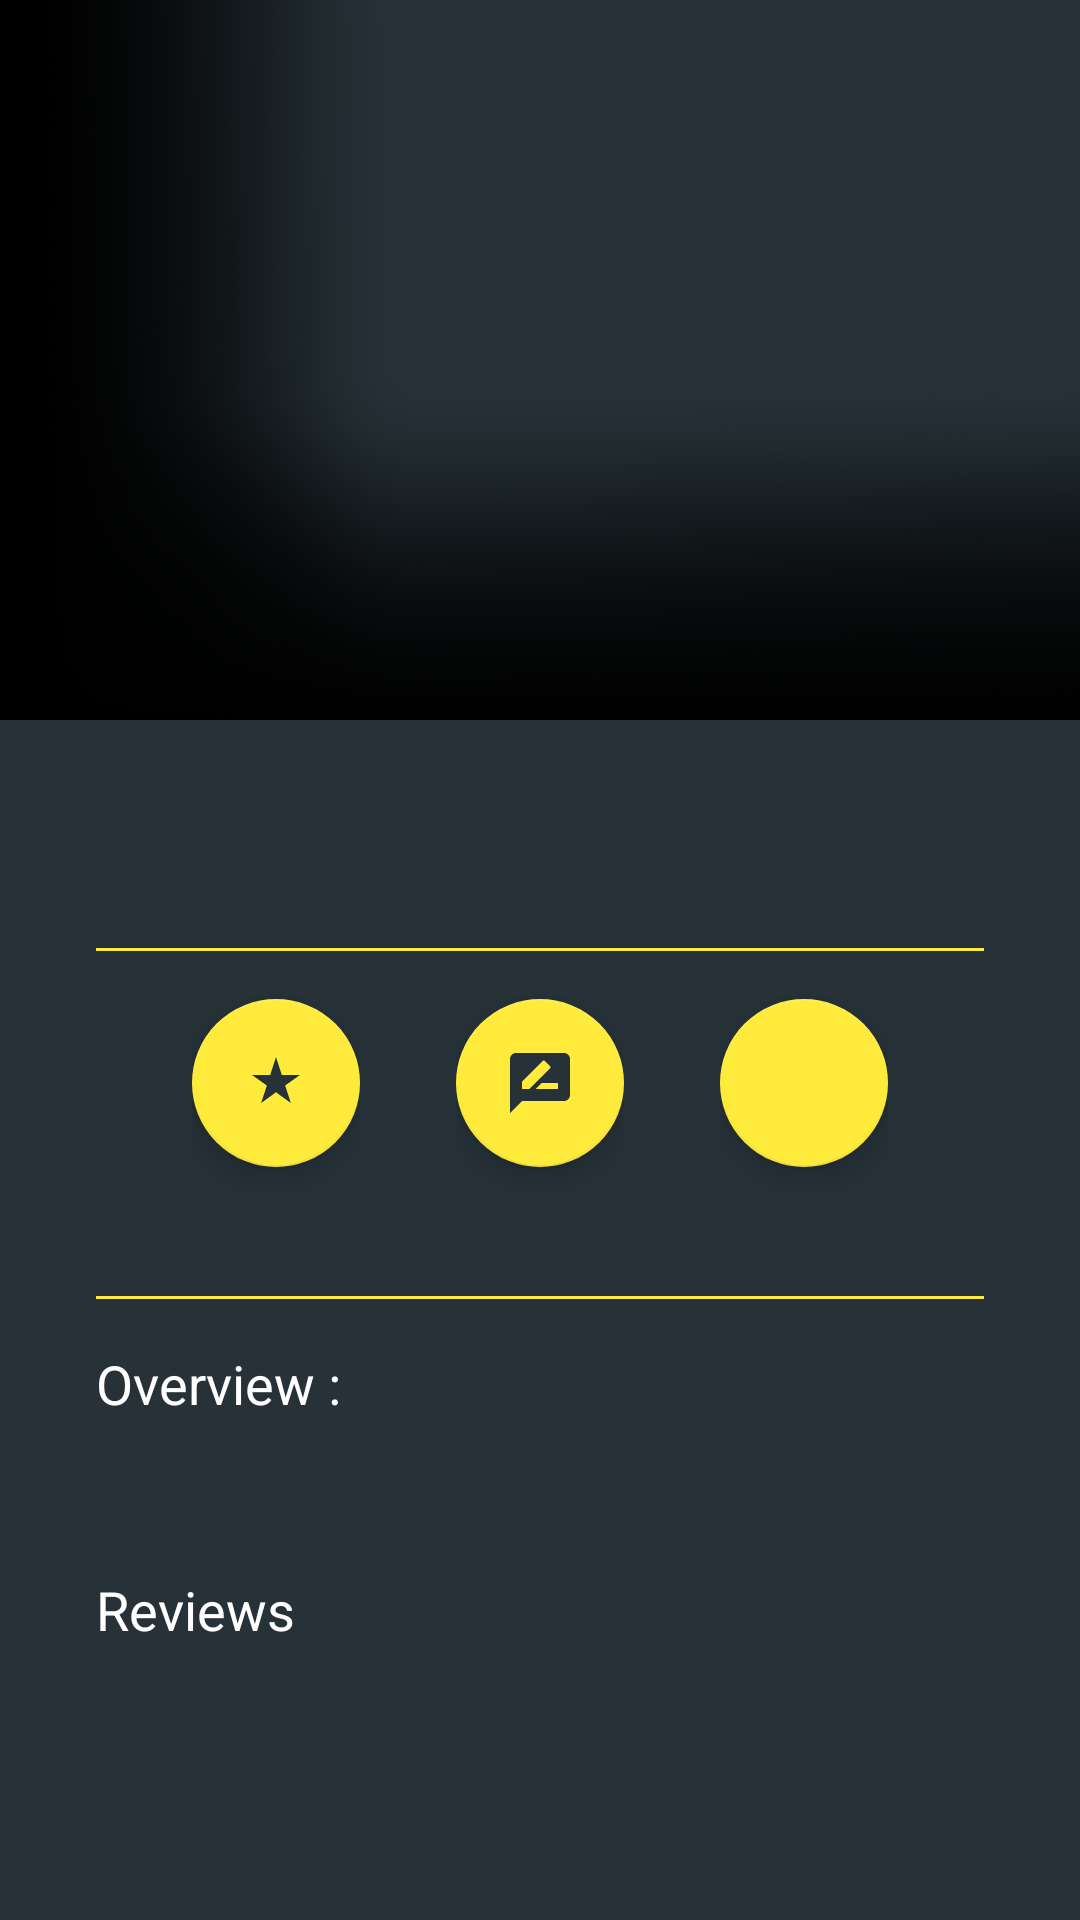

Produce the Android XML layout that renders to this screen, including the resource entries it uses.
<!-- AndroidManifest.xml: activity theme DetailActivityTheme -->
<!-- res/layout/activity_movie_detail.xml -->
<?xml version="1.0" encoding="utf-8"?>
<ScrollView xmlns:android="http://schemas.android.com/apk/res/android"
    xmlns:app="http://schemas.android.com/apk/res-auto"
    xmlns:tools="http://schemas.android.com/tools"
    android:layout_width="match_parent"
    android:layout_height="match_parent"
    tools:context="com.example.saidi.popularmoviesstageone.MovieDetailActivity">

    <RelativeLayout
        android:layout_width="match_parent"
        android:layout_height="match_parent">

        <View
            android:id="@+id/background_view"
            android:layout_width="match_parent"
            android:layout_height="@dimen/drop_image_height" />

        <LinearLayout
            android:id="@+id/container"
            android:layout_width="match_parent"
            android:layout_height="wrap_content"
            android:orientation="vertical">


            <FrameLayout
                android:id="@+id/backdrop_container"
                android:layout_width="match_parent"
                android:layout_height="wrap_content"
                android:fitsSystemWindows="true">

                <ImageView
                    android:id="@+id/backdrop_iv"
                    android:layout_width="match_parent"
                    android:layout_height="@dimen/drop_image_height"
                    android:contentDescription="@string/back_drop_image"
                    android:fitsSystemWindows="true"
                    android:scaleType="centerCrop"
                    tools:src="@tools:sample/avatars" />


                <ImageView
                    android:id="@+id/tv_detail_gradient_picture"
                    android:layout_width="match_parent"
                    android:layout_height="@dimen/drop_image_height"
                    android:scaleType="fitXY"
                    android:src="@drawable/mask_detail" />


                <ImageView
                    android:id="@+id/poster_iv"
                    android:layout_width="@dimen/poster_image_width"
                    android:layout_height="@dimen/poster_image_height"
                    android:layout_marginLeft="@dimen/margin_xxlarge"
                    android:layout_marginStart="@dimen/margin_xxlarge"
                    android:layout_marginTop="@dimen/poster_margin_top"
                    android:contentDescription="@string/poster_image"
                    android:transitionName="@string/picture_transition_name"
                    tools:src="@tools:sample/avatars" />

                <LinearLayout
                    android:layout_width="wrap_content"
                    android:layout_height="wrap_content"
                    android:layout_marginLeft="@dimen/title_layout_margin_left"
                    android:layout_marginStart="@dimen/title_layout_margin_left"
                    android:layout_marginTop="@dimen/title_layout_margin_top"
                    android:orientation="vertical"
                    android:paddingEnd="@dimen/margin_medium"
                    android:paddingRight="@dimen/margin_medium">

                    <TextView
                        android:id="@+id/title_tv"
                        android:layout_width="wrap_content"
                        android:layout_height="wrap_content"
                        android:textAppearance="@style/TextAppearance.AppCompat.Large"
                        android:textColor="@color/textColor"
                        tools:text="Black Panthers" />

                    <TextView
                        android:id="@+id/release_date_tv"
                        android:layout_width="wrap_content"
                        android:layout_height="wrap_content"
                        android:alpha="0.7"
                        android:textColor="@color/textColor"
                        tools:text="March 2017 PG 129 minutes" />
                </LinearLayout>

            </FrameLayout>


            <View
                android:id="@+id/view_divider"
                android:layout_width="match_parent"
                android:layout_height="1dp"
                android:layout_marginEnd="@dimen/margin_xxlarge"
                android:layout_marginStart="@dimen/margin_xxlarge"
                android:layout_marginTop="@dimen/margin_large"
                android:background="@color/colorAccent" />

            <LinearLayout
                android:layout_width="wrap_content"
                android:layout_height="wrap_content"
                android:layout_gravity="center"
                android:gravity="center"
                android:orientation="horizontal">

                <LinearLayout
                    android:layout_width="wrap_content"
                    android:layout_height="wrap_content"
                    android:layout_gravity="center_horizontal"
                    android:layout_marginEnd="@dimen/margin_large"
                    android:layout_marginRight="@dimen/margin_large"
                    android:gravity="center"
                    android:orientation="vertical">

                    <android.support.design.widget.FloatingActionButton
                        android:id="@+id/floatingActionButton3"
                        android:layout_width="wrap_content"
                        android:layout_height="wrap_content"
                        android:layout_marginTop="@dimen/margin_large"
                        app:srcCompat="@drawable/ic_star_rate" />

                    <TextView
                        android:id="@+id/vote_average_tv"
                        android:layout_width="wrap_content"
                        android:layout_height="wrap_content"
                        android:layout_marginTop="@dimen/margin_medium"
                        android:textColor="@color/textColor"
                        tools:text="7.7" />

                </LinearLayout>

                <LinearLayout
                    android:layout_width="wrap_content"
                    android:layout_height="wrap_content"
                    android:layout_gravity="center_horizontal"
                    android:layout_marginEnd="@dimen/margin_large"
                    android:layout_marginLeft="@dimen/margin_large"
                    android:layout_marginRight="@dimen/margin_large"
                    android:layout_marginStart="@dimen/margin_large"
                    android:gravity="center"
                    android:orientation="vertical">

                    <android.support.design.widget.FloatingActionButton
                        android:id="@+id/floatingActionButton2"
                        android:layout_width="wrap_content"
                        android:layout_height="wrap_content"
                        android:layout_marginTop="@dimen/margin_large"
                        app:srcCompat="@drawable/ic_rate_review" />

                    <TextView
                        android:id="@+id/vote_count_tv"
                        android:layout_width="wrap_content"
                        android:layout_height="wrap_content"
                        android:layout_marginTop="@dimen/margin_medium"
                        android:textColor="@color/textColor"
                        tools:text="160 votes" />

                </LinearLayout>

                <LinearLayout
                    android:layout_width="wrap_content"
                    android:layout_height="wrap_content"
                    android:layout_gravity="center_horizontal"
                    android:layout_marginLeft="@dimen/margin_large"
                    android:layout_marginStart="@dimen/margin_large"
                    android:gravity="center"
                    android:orientation="vertical">

                    <android.support.design.widget.FloatingActionButton
                        android:id="@+id/floatingActionButton1"
                        android:layout_width="wrap_content"
                        android:layout_height="wrap_content"
                        android:layout_marginTop="@dimen/margin_large"
                        app:srcCompat="@drawable/ic_people" />

                    <TextView
                        android:id="@+id/adult_tv"
                        android:layout_width="wrap_content"
                        android:layout_height="wrap_content"
                        android:layout_marginTop="@dimen/margin_medium"
                        android:textColor="@color/textColor"
                        tools:text="@string/family" />

                </LinearLayout>
            </LinearLayout>


            <View
                android:id="@+id/view_divider2"
                android:layout_width="match_parent"
                android:layout_height="1dp"
                android:layout_marginEnd="@dimen/margin_xxlarge"
                android:layout_marginStart="@dimen/margin_xxlarge"
                android:layout_marginTop="@dimen/margin_large"
                android:background="@color/colorAccent" />

            <TextView
                android:id="@+id/textView5"
                android:layout_width="wrap_content"
                android:layout_height="wrap_content"
                android:layout_marginLeft="@dimen/margin_xxlarge"
                android:layout_marginStart="@dimen/margin_xxlarge"
                android:layout_marginTop="@dimen/margin_large"
                android:text="@string/overview"
                android:textAppearance="@style/TextAppearance.AppCompat.Medium"
                android:textColor="@color/textColor" />

            <TextView
                android:id="@+id/overview_tv"
                android:layout_width="wrap_content"
                android:layout_height="wrap_content"
                android:layout_marginBottom="@dimen/margin_medium"
                android:layout_marginEnd="@dimen/margin_large"
                android:layout_marginLeft="@dimen/margin_xxlarge"
                android:layout_marginRight="@dimen/margin_large"
                android:layout_marginStart="@dimen/margin_xxlarge"
                android:layout_marginTop="@dimen/margin_medium"
                android:alpha="0.7"
                android:lineSpacingExtra="2dp"
                android:textAppearance="@style/TextAppearance.AppCompat.Body1"
                android:textColor="@color/textColor"
                tools:text="Le Lorem Ipsum est simplement du faux texte employé dans la composition et la mise en page avant impression. Le Lorem Ipsum est le faux texte standard de l'imprimerie depuis les années 1500, quand un peintre anonyme assembla ensemble des morceaux de texte pour réaliser un livre spécimen de polices de texte. Il n'a pas " />

            <TextView
                android:id="@+id/review_label"
                android:layout_width="wrap_content"
                android:layout_height="wrap_content"
                android:layout_marginLeft="@dimen/margin_xxlarge"
                android:layout_marginStart="@dimen/margin_xxlarge"
                android:layout_marginTop="@dimen/margin_large"
                android:text="@string/reviews"
                android:textAppearance="@style/TextAppearance.AppCompat.Medium"
                android:textColor="@color/textColor" />
        </LinearLayout>

        <android.support.v7.widget.Toolbar xmlns:android="http://schemas.android.com/apk/res/android"
            xmlns:app="http://schemas.android.com/apk/res-auto"
            android:id="@+id/toolbar"
            android:layout_width="match_parent"
            android:layout_height="wrap_content"
            android:paddingTop="@dimen/margin_large"
            app:theme="@style/CustomActionBar" />
    </RelativeLayout>


</ScrollView>
<!-- resources referenced by this layout -->
<resources>
  <color name="colorAccent">#FFEB3B</color>
  <color name="textColor">#FFFFFF</color>
  <dimen name="drop_image_height">240dp</dimen>
  <dimen name="margin_large">16dp</dimen>
  <dimen name="margin_medium">8dp</dimen>
  <dimen name="margin_xxlarge">32dp</dimen>
  <dimen name="poster_image_height">150dp</dimen>
  <dimen name="poster_image_width">104dp</dimen>
  <dimen name="poster_margin_top">150dp</dimen>
  <dimen name="title_layout_margin_left">144dp</dimen>
  <dimen name="title_layout_margin_top">210dp</dimen>
  <!-- drawable ic_rate_review (drawable) -->
  <vector xmlns:android="http://schemas.android.com/apk/res/android"
          android:width="24dp"
          android:height="24dp"
          android:viewportWidth="24.0"
          android:viewportHeight="24.0">
      <path
          android:pathData="M20,2L4,2c-1.1,0 -1.99,0.9 -1.99,2L2,22l4,-4h14c1.1,0 2,-0.9 2,-2L22,4c0,-1.1 -0.9,-2 -2,-2zM6,14v-2.47l6.88,-6.88c0.2,-0.2 0.51,-0.2 0.71,0l1.77,1.77c0.2,0.2 0.2,0.51 0,0.71L8.47,14L6,14zM18,14h-7.5l2,-2L18,12v2z"
          android:fillColor="@color/colorPrimary"/>
  </vector>
  <!-- drawable ic_star_rate (drawable) -->
  <vector android:height="24dp" android:viewportHeight="18.0"
      android:viewportWidth="18.0" android:width="24dp" xmlns:android="http://schemas.android.com/apk/res/android">
      <path android:fillColor="@color/colorPrimary" android:pathData="M9,11.3l3.71,2.7 -1.42,-4.36L15,7h-4.55L9,2.5 7.55,7H3l3.71,2.64L5.29,14z"/>
  </vector>
  <!-- drawable mask_detail: png bitmap (drawable-hdpi, 93030 bytes) -->
  <string name="back_drop_image">back drop image</string>
  <string name="family">Family</string>
  <string name="overview">Overview :</string>
  <string name="picture_transition_name">poster_image_transition</string>
  <string name="poster_image">poster image</string>
  <string name="reviews">Reviews</string>
  <style name="CustomActionBar" parent="@style/ThemeOverlay.AppCompat.Dark.ActionBar">
          <item name="android:windowActionBarOverlay">true</item>
          
          <item name="windowActionBarOverlay">true</item>
      </style>
  <style name="DetailActivityTheme" parent="Theme.AppCompat.NoActionBar">
          <item name="colorPrimary">@color/colorPrimary</item>
          <item name="colorPrimaryDark">@color/colorPrimaryDark</item>
          <item name="colorAccent">@color/colorAccent</item>
          <item name="android:windowBackground">@color/colorPrimaryDark</item>
      </style>
  <color name="colorPrimary">#263238</color>
  <color name="colorPrimaryDark">#263238</color>
</resources>
